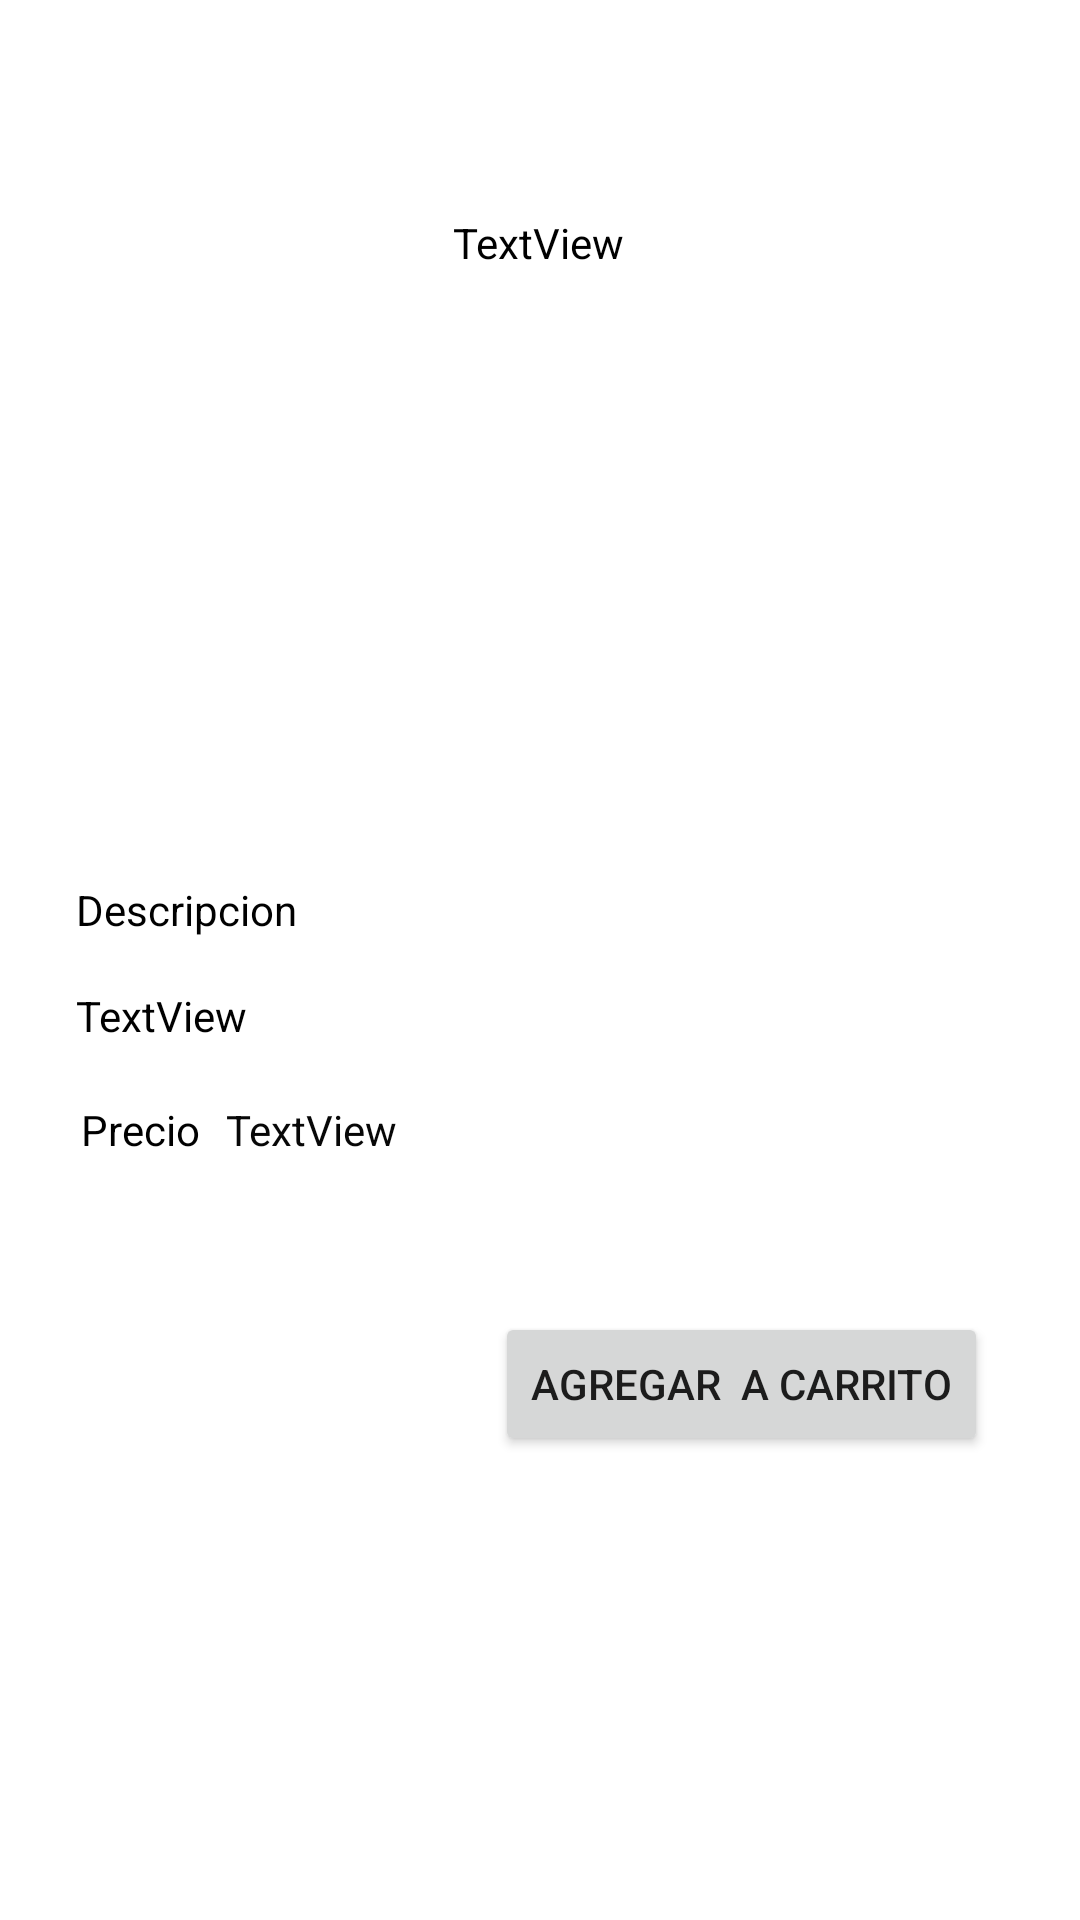

Here is an Android app screen rendered from its layout file. Give the layout XML and the strings, colors and styles it references.
<!-- AndroidManifest.xml: application theme Theme.RegistrandoDatosFirebase -->
<!-- res/layout/activity_extrayendo_datos_usuario.xml -->
<?xml version="1.0" encoding="utf-8"?>
<androidx.constraintlayout.widget.ConstraintLayout xmlns:android="http://schemas.android.com/apk/res/android"
    xmlns:app="http://schemas.android.com/apk/res-auto"
    xmlns:tools="http://schemas.android.com/tools"
    android:layout_width="match_parent"
    android:layout_height="match_parent"
    tools:context=".ExtrayendoDatosUsuario">

    <TextView
        android:id="@+id/TxtArticulo"
        android:layout_width="wrap_content"
        android:layout_height="wrap_content"
        android:text="TextView"
        android:textColor="#000000"
        app:layout_constraintBottom_toBottomOf="parent"
        app:layout_constraintEnd_toEndOf="parent"
        app:layout_constraintHorizontal_bias="0.498"
        app:layout_constraintStart_toStartOf="parent"
        app:layout_constraintTop_toTopOf="parent"
        app:layout_constraintVertical_bias="0.115" />

    <ImageView
        android:id="@+id/ImagenGALERIA"
        android:layout_width="232dp"
        android:layout_height="182dp"
        app:layout_constraintBottom_toBottomOf="parent"
        app:layout_constraintEnd_toEndOf="parent"
        app:layout_constraintHorizontal_bias="0.167"
        app:layout_constraintStart_toStartOf="parent"
        app:layout_constraintTop_toTopOf="parent"
        app:layout_constraintVertical_bias="0.231"
        tools:srcCompat="@tools:sample/avatars" />

    <TextView
        android:id="@+id/textView2"
        android:layout_width="wrap_content"
        android:layout_height="wrap_content"
        android:text="TextView"
        android:textColor="#000000"
        app:layout_constraintBottom_toBottomOf="parent"
        app:layout_constraintEnd_toEndOf="parent"
        app:layout_constraintHorizontal_bias="0.084"
        app:layout_constraintStart_toStartOf="parent"
        app:layout_constraintTop_toTopOf="parent"
        app:layout_constraintVertical_bias="0.53" />

    <TextView
        android:id="@+id/textView3"
        android:layout_width="wrap_content"
        android:layout_height="wrap_content"
        android:text="TextView"
        android:textColor="#070707"
        app:layout_constraintBottom_toBottomOf="parent"
        app:layout_constraintEnd_toEndOf="parent"
        app:layout_constraintHorizontal_bias="0.249"
        app:layout_constraintStart_toStartOf="parent"
        app:layout_constraintTop_toTopOf="parent"
        app:layout_constraintVertical_bias="0.591" />

    <Button
        android:id="@+id/button2"
        android:layout_width="wrap_content"
        android:layout_height="wrap_content"
        android:text="Agregar  a Carrito"
        app:layout_constraintBottom_toBottomOf="parent"
        app:layout_constraintEnd_toEndOf="parent"
        app:layout_constraintHorizontal_bias="0.843"
        app:layout_constraintStart_toStartOf="parent"
        app:layout_constraintTop_toTopOf="parent"
        app:layout_constraintVertical_bias="0.739" />

    <TextView
        android:id="@+id/textView4"
        android:layout_width="wrap_content"
        android:layout_height="wrap_content"
        android:text="Descripcion"
        android:textColor="#000000"
        app:layout_constraintBottom_toBottomOf="parent"
        app:layout_constraintEnd_toEndOf="parent"
        app:layout_constraintHorizontal_bias="0.089"
        app:layout_constraintStart_toStartOf="parent"
        app:layout_constraintTop_toTopOf="parent"
        app:layout_constraintVertical_bias="0.473" />

    <TextView
        android:id="@+id/textView5"
        android:layout_width="wrap_content"
        android:layout_height="wrap_content"
        android:text="Precio"
        android:textColor="#000000"
        app:layout_constraintBottom_toBottomOf="parent"
        app:layout_constraintEnd_toEndOf="parent"
        app:layout_constraintHorizontal_bias="0.084"
        app:layout_constraintStart_toStartOf="parent"
        app:layout_constraintTop_toTopOf="parent"
        app:layout_constraintVertical_bias="0.591" />
</androidx.constraintlayout.widget.ConstraintLayout>
<!-- resources referenced by this layout -->
<resources>
  <style name="Theme.RegistrandoDatosFirebase" parent="Theme.MaterialComponents.DayNight.DarkActionBar">
          
          <item name="colorPrimary">@color/purple_500</item>
          <item name="colorPrimaryVariant">@color/purple_700</item>
          <item name="colorOnPrimary">@color/white</item>
          
          <item name="colorSecondary">@color/teal_200</item>
          <item name="colorSecondaryVariant">@color/teal_700</item>
          <item name="colorOnSecondary">@color/black</item>
          
          <item name="android:statusBarColor" tools:targetApi="l">?attr/colorPrimaryVariant</item>
          
      </style>
  <!-- not gathered from this repository: default colours our renderer supplied (Android Studio template values) -->
  <color name="purple_500">#FF6200EE</color>
  <color name="purple_700">#FF3700B3</color>
  <color name="teal_200">#FF03DAC5</color>
  <color name="teal_700">#FF018786</color>
  <color name="black">#FF000000</color>
  <color name="white">#FFFFFFFF</color>
</resources>
